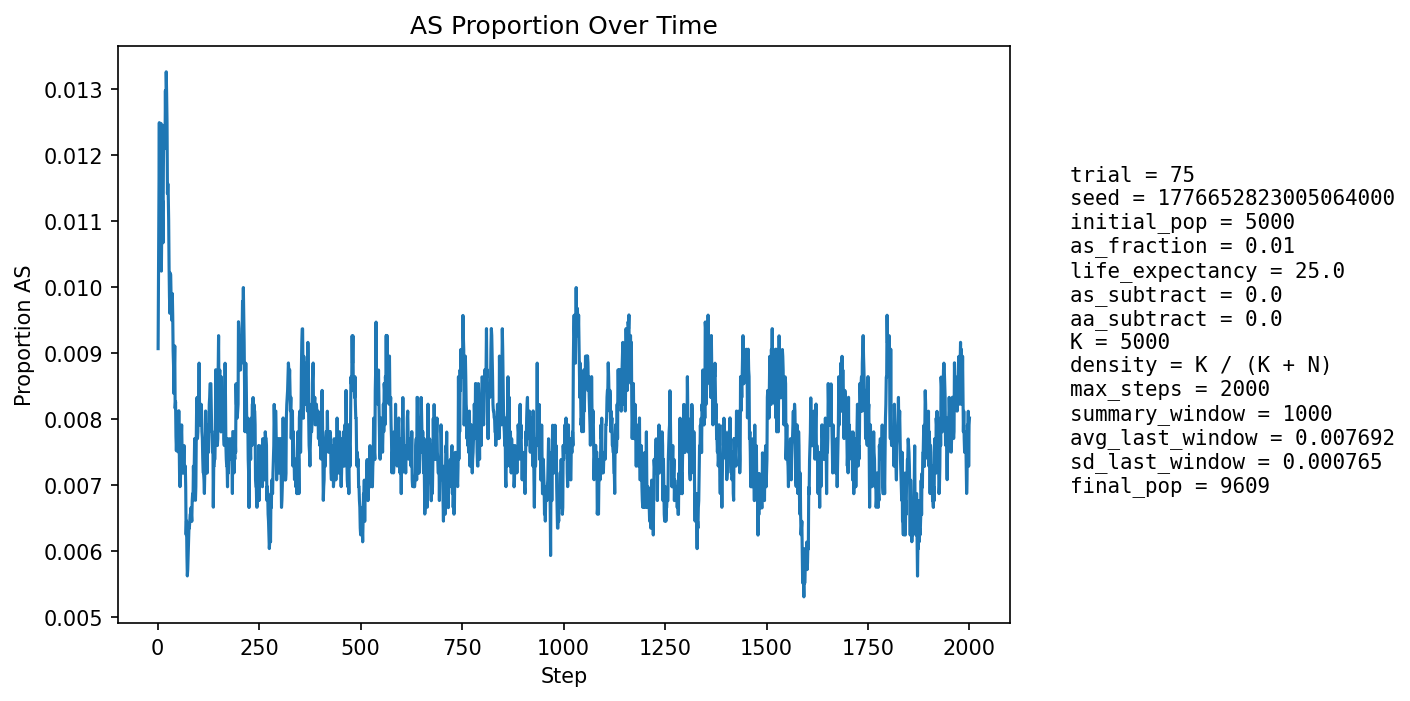

Data behind this chart, as committed beside it:
step, population_size, births, newborn_AA, newborn_AS, newborn_SS, prop_newborn_AA, prop_newborn_AS, prop_newborn_SS, prop_repro_AA, prop_repro_AS, prop_AS_population
1, 5405, 1296, 1290, 6, 0, 0.9954, 0.00463, 0.0, 0.9915, 0.008484, 0.009066
2, 5597, 1248, 1236, 12, 0, 0.9904, 0.009615, 0.0, 0.9904, 0.009626, 0.01018
3, 5770, 1227, 1215, 12, 0, 0.9902, 0.00978, 0.0, 0.9892, 0.01077, 0.01109
4, 5925, 1213, 1193, 20, 0, 0.9835, 0.01649, 0.0, 0.9866, 0.01339, 0.01249
5, 6150, 1290, 1281, 9, 0, 0.993, 0.006977, 0.0, 0.9879, 0.01206, 0.01106
6, 6377, 1339, 1323, 16, 0, 0.9881, 0.01195, 0.0, 0.9886, 0.01139, 0.0116
7, 6600, 1374, 1362, 12, 0, 0.9913, 0.008734, 0.0, 0.9888, 0.01119, 0.01091
8, 6812, 1399, 1372, 27, 0, 0.9807, 0.0193, 0.0, 0.988, 0.01202, 0.01248
9, 7031, 1433, 1428, 5, 0, 0.9965, 0.003489, 0.0, 0.9894, 0.01063, 0.01024
10, 7257, 1470, 1455, 15, 0, 0.9898, 0.0102, 0.0, 0.9893, 0.01074, 0.01089
11, 7479, 1506, 1491, 15, 0, 0.99, 0.00996, 0.0, 0.9894, 0.01056, 0.0107
12, 7693, 1537, 1515, 22, 0, 0.9857, 0.01431, 0.0, 0.988, 0.01199, 0.01131
13, 7873, 1538, 1524, 14, 0, 0.9909, 0.009103, 0.0, 0.9895, 0.0105, 0.01067
14, 8040, 1552, 1527, 25, 0, 0.9839, 0.01611, 0.0, 0.9895, 0.01051, 0.01182
15, 8194, 1571, 1545, 26, 0, 0.9835, 0.01655, 0.0, 0.9895, 0.01049, 0.01245
16, 8342, 1595, 1576, 19, 0, 0.9881, 0.01191, 0.0, 0.9888, 0.01117, 0.01211
17, 8475, 1608, 1587, 21, 0, 0.9869, 0.01306, 0.0, 0.9893, 0.01072, 0.01239
18, 8597, 1619, 1601, 18, 0, 0.9889, 0.01112, 0.0, 0.9881, 0.01192, 0.0121
19, 8708, 1630, 1604, 26, 0, 0.984, 0.01595, 0.0, 0.9871, 0.01286, 0.01298
20, 8807, 1641, 1624, 17, 0, 0.9896, 0.01036, 0.0, 0.9878, 0.01223, 0.01215
21, 8899, 1649, 1622, 27, 0, 0.9836, 0.01637, 0.0, 0.9877, 0.0123, 0.01326
22, 8978, 1656, 1634, 22, 0, 0.9867, 0.01329, 0.0, 0.9876, 0.01238, 0.01292
23, 9050, 1662, 1645, 17, 0, 0.9898, 0.01023, 0.0, 0.9871, 0.01291, 0.01249
24, 9110, 1667, 1656, 11, 0, 0.9934, 0.006599, 0.0, 0.9874, 0.01259, 0.01142
25, 9166, 1673, 1653, 20, 0, 0.988, 0.01195, 0.0, 0.9867, 0.01334, 0.01156
26, 9218, 1678, 1660, 18, 0, 0.9893, 0.01073, 0.0, 0.9872, 0.01283, 0.01139
27, 9263, 1683, 1666, 17, 0, 0.9899, 0.0101, 0.0, 0.9881, 0.01191, 0.01101
28, 9305, 1686, 1674, 12, 0, 0.9929, 0.007117, 0.0, 0.989, 0.01102, 0.01032
29, 9341, 1690, 1676, 14, 0, 0.9917, 0.008284, 0.0, 0.9886, 0.01138, 0.009849
30, 9374, 1692, 1677, 15, 0, 0.9911, 0.008865, 0.0, 0.9889, 0.01113, 0.009601
31, 9402, 1694, 1671, 23, 0, 0.9864, 0.01358, 0.0, 0.9895, 0.01047, 0.01021
32, 9427, 1696, 1677, 19, 0, 0.9888, 0.0112, 0.0, 0.9902, 0.009824, 0.01018
33, 9448, 1697, 1681, 16, 0, 0.9906, 0.009428, 0.0, 0.9912, 0.008781, 0.009843
34, 9463, 1699, 1680, 19, 0, 0.9888, 0.01118, 0.0, 0.9914, 0.008554, 0.009722
35, 9480, 1701, 1684, 17, 0, 0.99, 0.009994, 0.0, 0.9911, 0.008943, 0.009494
36, 9495, 1702, 1681, 21, 0, 0.9877, 0.01234, 0.0, 0.9909, 0.00913, 0.0099
37, 9510, 1703, 1688, 15, 0, 0.9912, 0.008808, 0.0, 0.9909, 0.009113, 0.009569
38, 9522, 1705, 1694, 11, 0, 0.9935, 0.006452, 0.0, 0.9905, 0.009501, 0.009032
39, 9532, 1705, 1691, 14, 0, 0.9918, 0.008211, 0.0, 0.9903, 0.009691, 0.008812
40, 9540, 1706, 1695, 11, 0, 0.9936, 0.006448, 0.0, 0.9901, 0.009883, 0.008386
41, 9548, 1707, 1688, 19, 0, 0.9889, 0.01113, 0.0, 0.9903, 0.009672, 0.008798
42, 9554, 1707, 1687, 20, 0, 0.9883, 0.01172, 0.0, 0.9909, 0.00906, 0.009106
43, 9558, 1707, 1698, 9, 0, 0.9947, 0.005272, 0.0, 0.9915, 0.008451, 0.008161
44, 9564, 1708, 1693, 15, 0, 0.9912, 0.008782, 0.0, 0.992, 0.008042, 0.00826
45, 9572, 1709, 1700, 9, 0, 0.9947, 0.005266, 0.0, 0.9918, 0.008235, 0.007731
46, 9577, 1710, 1698, 12, 0, 0.993, 0.007018, 0.0, 0.9912, 0.008828, 0.007518
47, 9585, 1710, 1697, 13, 0, 0.9924, 0.007602, 0.0, 0.992, 0.008024, 0.00772
48, 9593, 1711, 1699, 12, 0, 0.993, 0.007013, 0.0, 0.9916, 0.008413, 0.00761
49, 9594, 1711, 1694, 17, 0, 0.9901, 0.009936, 0.0, 0.992, 0.008008, 0.007922
50, 9598, 1711, 1701, 10, 0, 0.9942, 0.005845, 0.0, 0.9924, 0.007611, 0.007502
51, 9598, 1711, 1697, 14, 0, 0.9918, 0.008182, 0.0, 0.9922, 0.007806, 0.007606
52, 9601, 1711, 1693, 18, 0, 0.9895, 0.01052, 0.0, 0.9926, 0.007407, 0.008124
53, 9604, 1711, 1700, 11, 0, 0.9936, 0.006429, 0.0, 0.9922, 0.007806, 0.007601
54, 9605, 1712, 1704, 8, 0, 0.9953, 0.004673, 0.0, 0.9924, 0.007602, 0.00708
55, 9607, 1711, 1703, 8, 0, 0.9953, 0.004676, 0.0, 0.9924, 0.007603, 0.006974
56, 9606, 1711, 1699, 12, 0, 0.993, 0.007013, 0.0, 0.9918, 0.008202, 0.007079
57, 9607, 1711, 1696, 15, 0, 0.9912, 0.008767, 0.0, 0.9922, 0.007803, 0.00739
58, 9608, 1712, 1695, 17, 0, 0.9901, 0.00993, 0.0, 0.9926, 0.0074, 0.007702
59, 9608, 1712, 1696, 16, 0, 0.9907, 0.009346, 0.0, 0.993, 0.006999, 0.00791
60, 9607, 1711, 1701, 10, 0, 0.9942, 0.005845, 0.0, 0.993, 0.007, 0.007495
... 1,940 more rows
